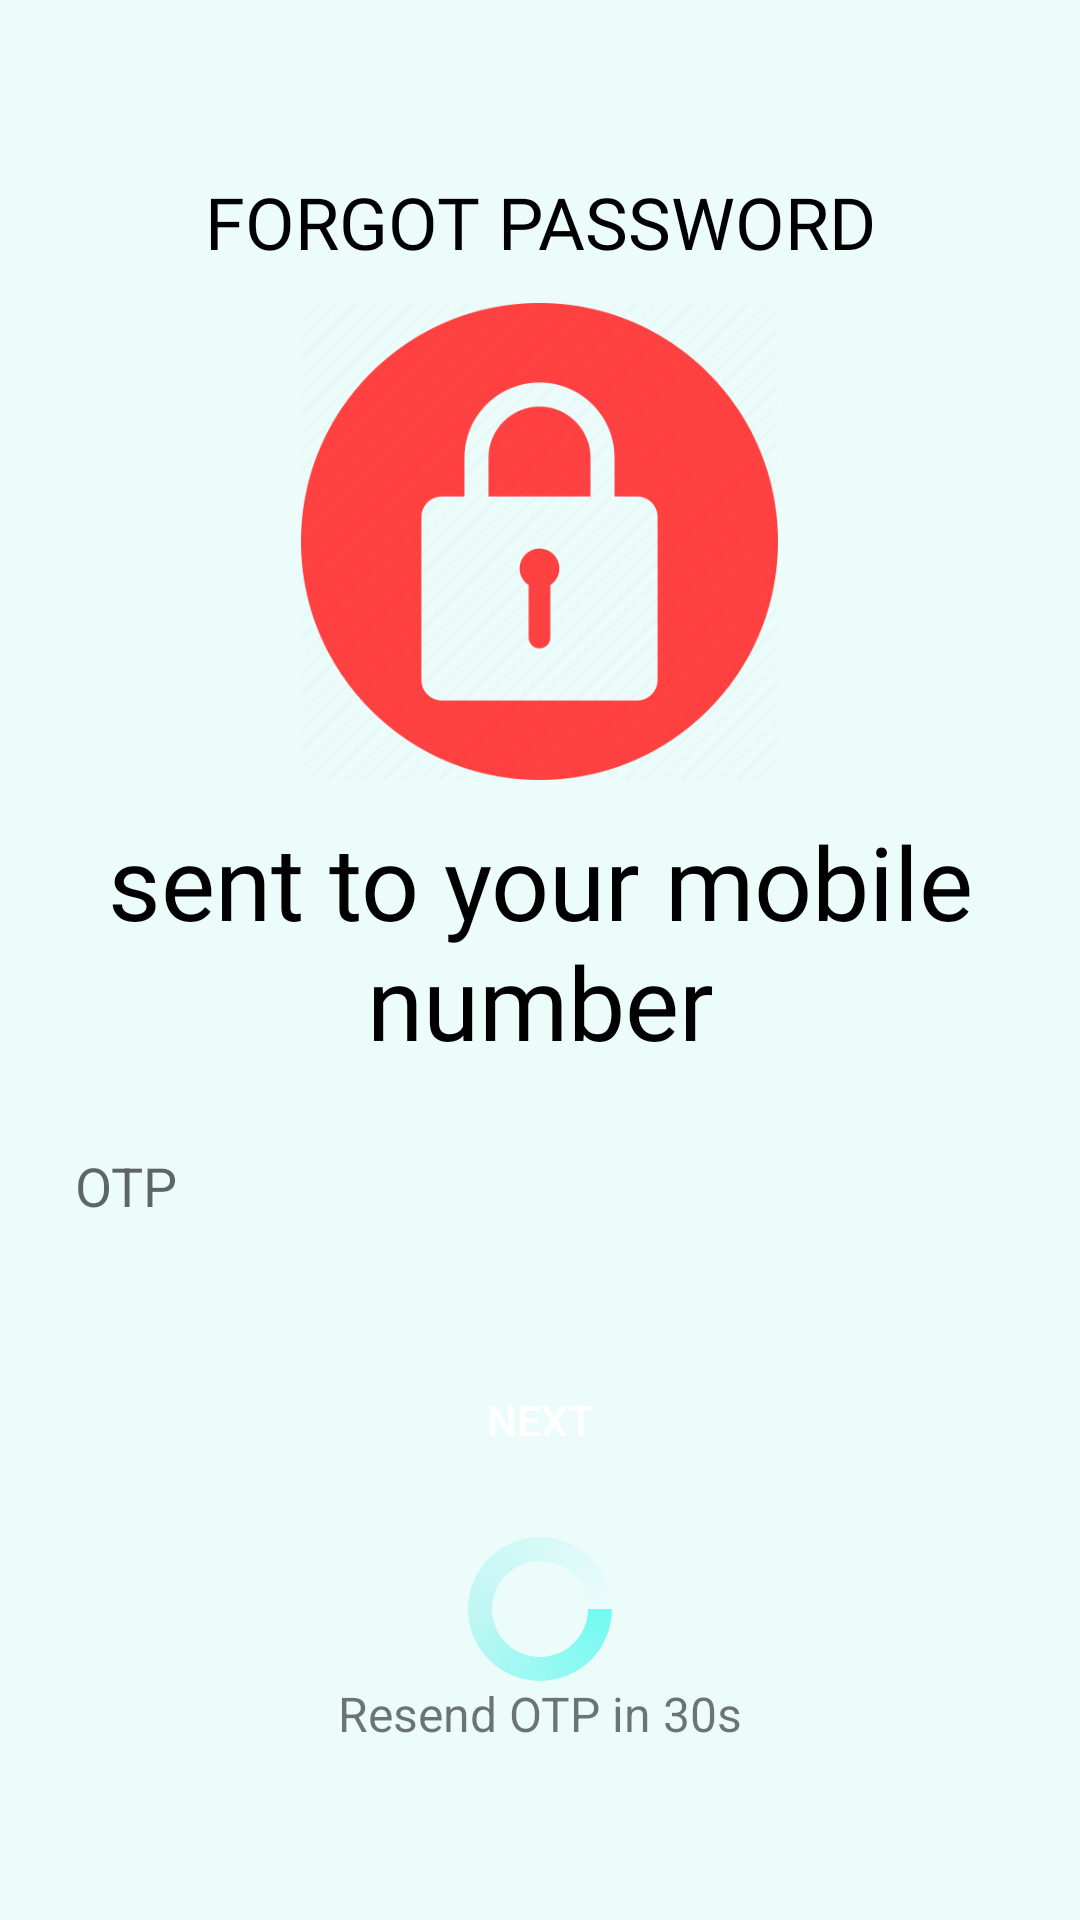

Layout XML and referenced resources for this Android screen:
<!-- AndroidManifest.xml: application theme Theme.LORAV4 -->
<!-- res/layout/activity_forgot_verify.xml -->
<?xml version="1.0" encoding="utf-8"?>
<LinearLayout xmlns:android="http://schemas.android.com/apk/res/android"
    xmlns:app="http://schemas.android.com/apk/res-auto"
    xmlns:tools="http://schemas.android.com/tools"
    android:layout_width="match_parent"
    android:layout_height="match_parent"
    android:background="#EBFCFB"
    android:gravity="center"
    android:orientation="vertical"
    tools:context=".Forgot_verify">

    <TextView
        android:id="@+id/textView16"
        android:layout_width="match_parent"
        android:layout_height="wrap_content"
        android:fontFamily="@font/bungee"
        android:gravity="center"
        android:text="FORGOT PASSWORD"
        android:textColor="#000000"
        android:textSize="24sp" />

    <ImageView
        android:id="@+id/imageView2"
        android:layout_width="159dp"
        android:layout_height="181dp"
        android:src="@drawable/otp"
        tools:srcCompat="@drawable/otp" />

    <TextView
        android:id="@+id/textView9"
        android:layout_width="match_parent"
        android:layout_height="wrap_content"
        android:fontFamily="@font/bungee"
        android:gravity="center"
        android:text="sent to your mobile number"
        android:textColor="#000000"
        android:textSize="34sp" />

    <EditText
        android:id="@+id/forgot_otp_input"
        android:layout_width="match_parent"
        android:layout_height="48dp"
        android:layout_margin="15dp"
        android:background="@drawable/button_background_green2"
        android:ems="10"
        android:hint="OTP"
        android:inputType="number"
        android:paddingStart="10dp" />

    <Button
        android:id="@+id/forgot_btn_next"
        android:layout_width="match_parent"
        android:layout_height="wrap_content"
        android:layout_margin="15dp"
        android:background="@drawable/button_background_green1"
        android:text="Next"
        android:textColor="#ffff" />

    <ProgressBar
        android:id="@+id/forgot_progressBar"
        style="?android:attr/progressBarStyle"
        android:layout_width="match_parent"
        android:layout_height="wrap_content"
        android:indeterminateDrawable="@drawable/custom_progress_indicator" />

    <TextView
        android:id="@+id/forgot_btn_resend"
        android:layout_width="match_parent"
        android:layout_height="wrap_content"
        android:gravity="center"
        android:text="Resend OTP in 30s"
        android:textSize="16sp" />


</LinearLayout>
<!-- resources referenced by this layout -->
<resources>
  <!-- drawable custom_progress_indicator (drawable) -->
  <rotate xmlns:android="http://schemas.android.com/apk/res/android"
      android:fromDegrees="0"
      android:toDegrees="1080">
  
      <shape
          android:innerRadiusRatio="3"
          android:shape="ring"
          android:thicknessRatio="6"
          android:useLevel="false">
  
          <size
              android:height="48dip"
              android:width="48dip" />
  
          <gradient
              android:centerColor="#c0f6f3"
              android:endColor="@android:color/transparent"
              android:startColor="#73faf2"
              android:type="sweep" />
  
      </shape>
  </rotate>
  <!-- drawable otp: png bitmap (drawable, 22905 bytes) -->
  <style name="Theme.LORAV4" parent="Base.Theme.LORAV4" />
  <style name="Base.Theme.LORAV4" parent="Theme.AppCompat.Light.NoActionBar">
          
          
      </style>
</resources>
